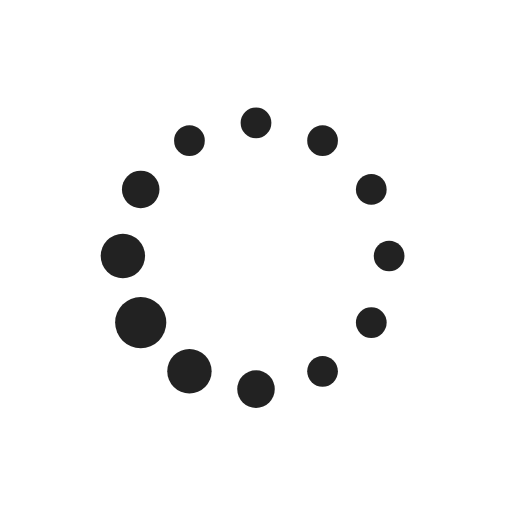
t = 0.00 s
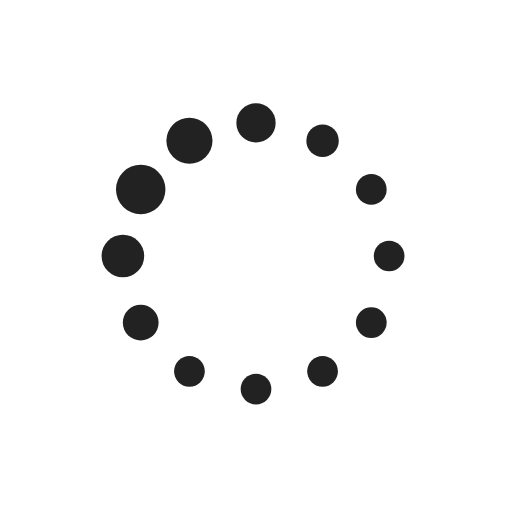
t = 0.19 s
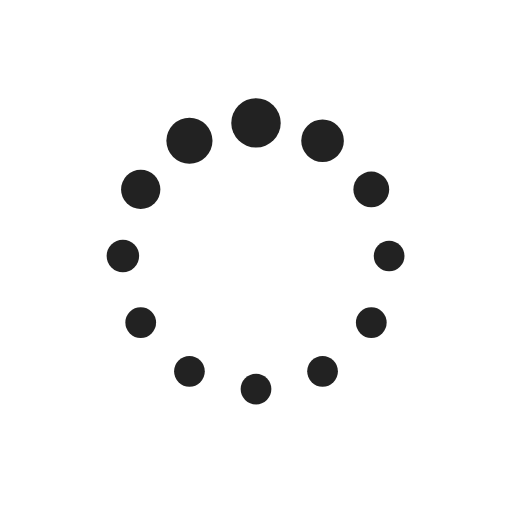
t = 0.31 s
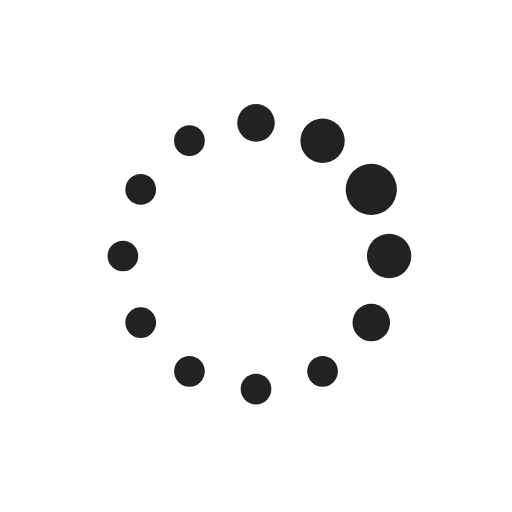
t = 0.50 s
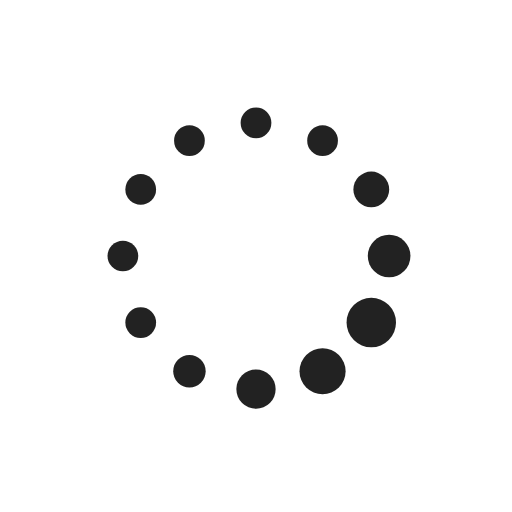
t = 0.69 s
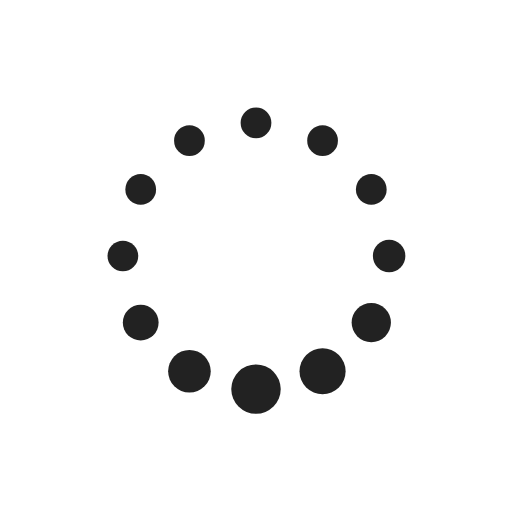
t = 0.81 s

The animated SVG that drew these frames (rendered in a browser with its animation timeline set to each time). Animation: 24 SMIL elements (animate=24); one cycle of 1.00 s, repeats indefinitely.

<svg xmlns="http://www.w3.org/2000/svg" xmlns:xlink="http://www.w3.org/1999/xlink" style="margin:auto;background:#fff;display:block;" width="200px" height="200px" viewBox="0 0 100 100" preserveAspectRatio="xMidYMid">
<circle cx="76" cy="50" fill="#222222" r="5">
  <animate attributeName="r" values="3;3;5;3;3" times="0;0.1;0.2;0.3;1" dur="1s" repeatCount="indefinite" begin="-0.9166666666666666s"></animate>
  <animate attributeName="fill" values="#222222;#222222;#222222;#222222;#222222" repeatCount="indefinite" times="0;0.1;0.2;0.3;1" dur="1s" begin="-0.9166666666666666s"></animate>
</circle><circle cx="72.51666049839541" cy="63" fill="#222222" r="5">
  <animate attributeName="r" values="3;3;5;3;3" times="0;0.1;0.2;0.3;1" dur="1s" repeatCount="indefinite" begin="-0.8333333333333334s"></animate>
  <animate attributeName="fill" values="#222222;#222222;#222222;#222222;#222222" repeatCount="indefinite" times="0;0.1;0.2;0.3;1" dur="1s" begin="-0.8333333333333334s"></animate>
</circle><circle cx="63" cy="72.5166604983954" fill="#222222" r="5">
  <animate attributeName="r" values="3;3;5;3;3" times="0;0.1;0.2;0.3;1" dur="1s" repeatCount="indefinite" begin="-0.75s"></animate>
  <animate attributeName="fill" values="#222222;#222222;#222222;#222222;#222222" repeatCount="indefinite" times="0;0.1;0.2;0.3;1" dur="1s" begin="-0.75s"></animate>
</circle><circle cx="50" cy="76" fill="#222222" r="5">
  <animate attributeName="r" values="3;3;5;3;3" times="0;0.1;0.2;0.3;1" dur="1s" repeatCount="indefinite" begin="-0.6666666666666666s"></animate>
  <animate attributeName="fill" values="#222222;#222222;#222222;#222222;#222222" repeatCount="indefinite" times="0;0.1;0.2;0.3;1" dur="1s" begin="-0.6666666666666666s"></animate>
</circle><circle cx="37.00000000000001" cy="72.51666049839541" fill="#222222" r="5">
  <animate attributeName="r" values="3;3;5;3;3" times="0;0.1;0.2;0.3;1" dur="1s" repeatCount="indefinite" begin="-0.5833333333333334s"></animate>
  <animate attributeName="fill" values="#222222;#222222;#222222;#222222;#222222" repeatCount="indefinite" times="0;0.1;0.2;0.3;1" dur="1s" begin="-0.5833333333333334s"></animate>
</circle><circle cx="27.483339501604593" cy="63" fill="#222222" r="5">
  <animate attributeName="r" values="3;3;5;3;3" times="0;0.1;0.2;0.3;1" dur="1s" repeatCount="indefinite" begin="-0.5s"></animate>
  <animate attributeName="fill" values="#222222;#222222;#222222;#222222;#222222" repeatCount="indefinite" times="0;0.1;0.2;0.3;1" dur="1s" begin="-0.5s"></animate>
</circle><circle cx="24" cy="50" fill="#222222" r="5">
  <animate attributeName="r" values="3;3;5;3;3" times="0;0.1;0.2;0.3;1" dur="1s" repeatCount="indefinite" begin="-0.4166666666666667s"></animate>
  <animate attributeName="fill" values="#222222;#222222;#222222;#222222;#222222" repeatCount="indefinite" times="0;0.1;0.2;0.3;1" dur="1s" begin="-0.4166666666666667s"></animate>
</circle><circle cx="27.48333950160459" cy="37.00000000000001" fill="#222222" r="5">
  <animate attributeName="r" values="3;3;5;3;3" times="0;0.1;0.2;0.3;1" dur="1s" repeatCount="indefinite" begin="-0.3333333333333333s"></animate>
  <animate attributeName="fill" values="#222222;#222222;#222222;#222222;#222222" repeatCount="indefinite" times="0;0.1;0.2;0.3;1" dur="1s" begin="-0.3333333333333333s"></animate>
</circle><circle cx="36.999999999999986" cy="27.4833395016046" fill="#222222" r="5">
  <animate attributeName="r" values="3;3;5;3;3" times="0;0.1;0.2;0.3;1" dur="1s" repeatCount="indefinite" begin="-0.25s"></animate>
  <animate attributeName="fill" values="#222222;#222222;#222222;#222222;#222222" repeatCount="indefinite" times="0;0.1;0.2;0.3;1" dur="1s" begin="-0.25s"></animate>
</circle><circle cx="49.99999999999999" cy="24" fill="#222222" r="5">
  <animate attributeName="r" values="3;3;5;3;3" times="0;0.1;0.2;0.3;1" dur="1s" repeatCount="indefinite" begin="-0.16666666666666666s"></animate>
  <animate attributeName="fill" values="#222222;#222222;#222222;#222222;#222222" repeatCount="indefinite" times="0;0.1;0.2;0.3;1" dur="1s" begin="-0.16666666666666666s"></animate>
</circle><circle cx="63" cy="27.483339501604597" fill="#222222" r="5">
  <animate attributeName="r" values="3;3;5;3;3" times="0;0.1;0.2;0.3;1" dur="1s" repeatCount="indefinite" begin="-0.08333333333333333s"></animate>
  <animate attributeName="fill" values="#222222;#222222;#222222;#222222;#222222" repeatCount="indefinite" times="0;0.1;0.2;0.3;1" dur="1s" begin="-0.08333333333333333s"></animate>
</circle><circle cx="72.5166604983954" cy="36.999999999999986" fill="#222222" r="5">
  <animate attributeName="r" values="3;3;5;3;3" times="0;0.1;0.2;0.3;1" dur="1s" repeatCount="indefinite" begin="0s"></animate>
  <animate attributeName="fill" values="#222222;#222222;#222222;#222222;#222222" repeatCount="indefinite" times="0;0.1;0.2;0.3;1" dur="1s" begin="0s"></animate>
</circle>
</svg>
